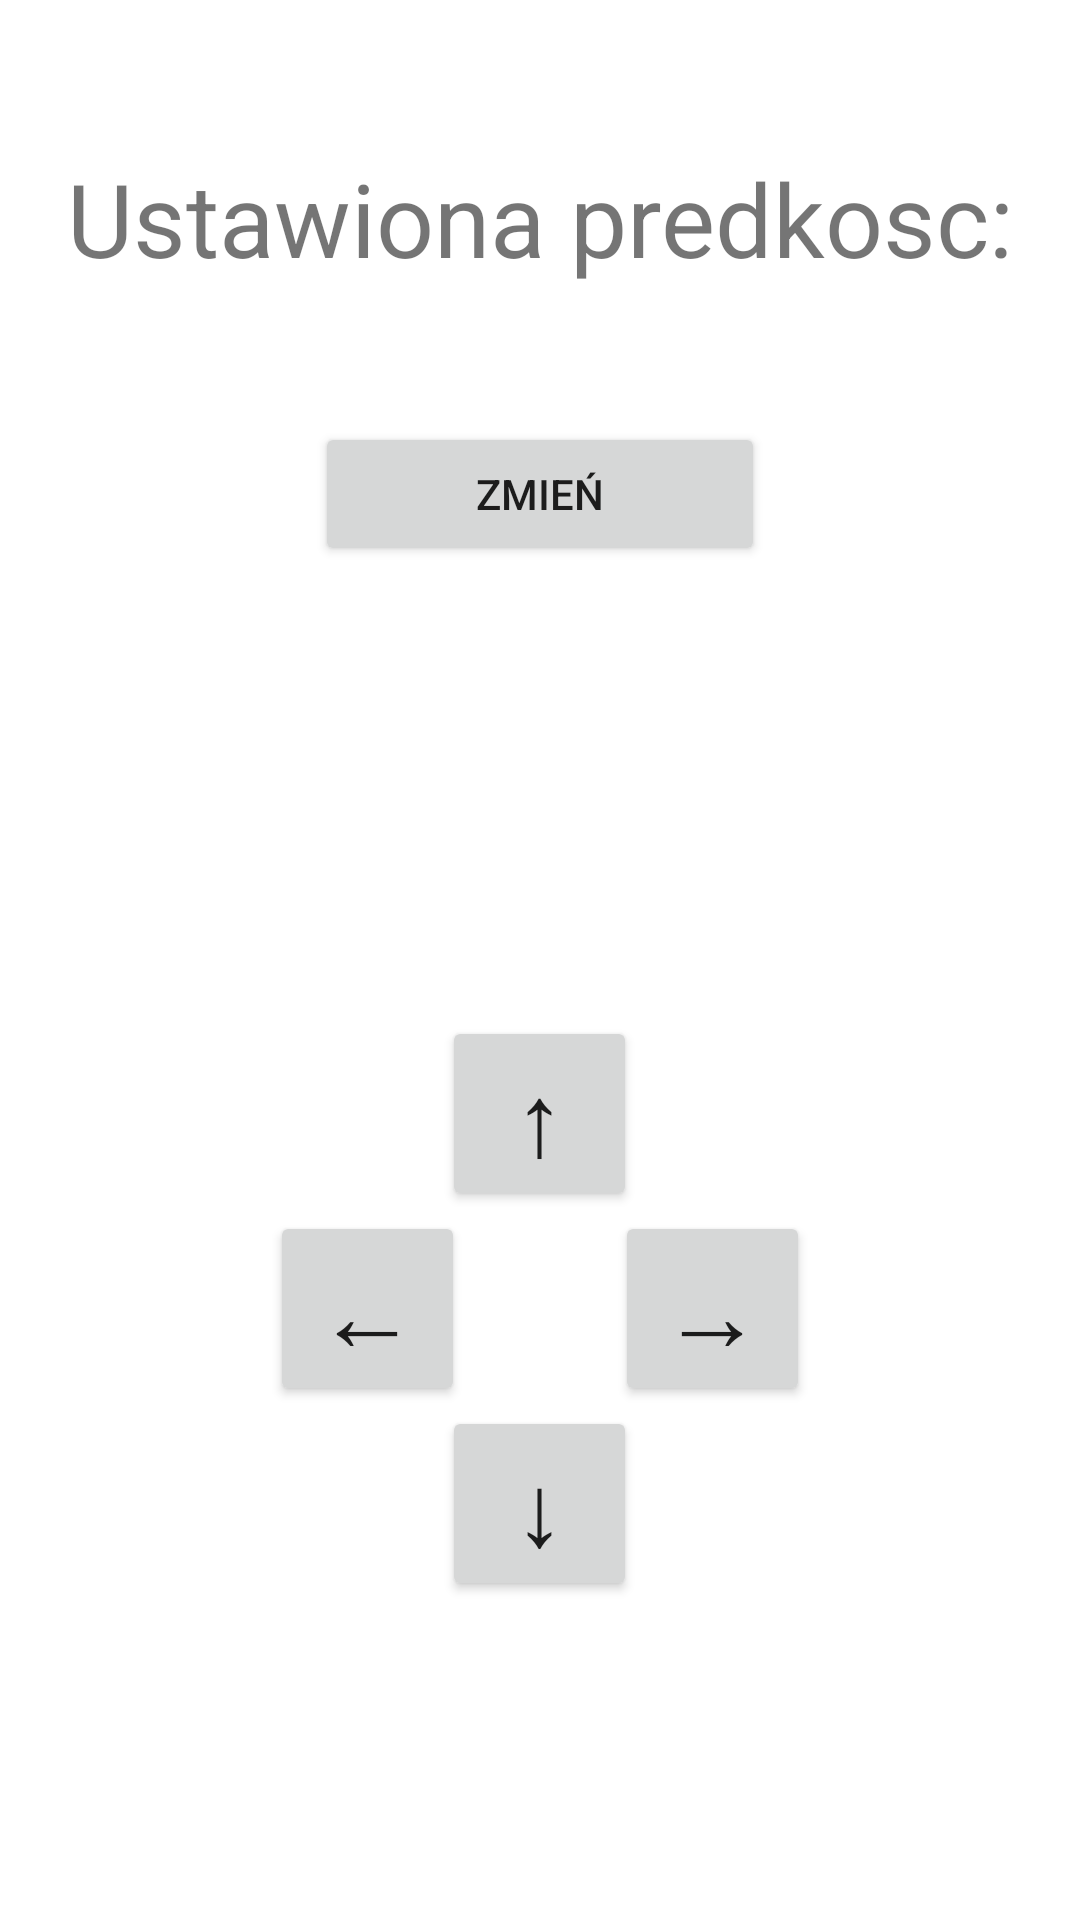

Write the Android layout XML for this screen, with the resource values it uses.
<!-- AndroidManifest.xml: application theme Theme.ProjectSWiM -->
<!-- res/layout/steering_menu.xml -->
<?xml version="1.0" encoding="utf-8"?>
<LinearLayout xmlns:android="http://schemas.android.com/apk/res/android"
    xmlns:app="http://schemas.android.com/apk/res-auto"
    android:layout_width="match_parent"
    android:layout_height="wrap_content"
    android:gravity="center"
    android:orientation="vertical">

    <TextView
        android:id="@+id/speedInfo"
        android:layout_width="match_parent"
        android:layout_height="wrap_content"
        android:layout_marginTop="50dp"
        android:text="Ustawiona predkosc:"
        android:textAlignment="center"
        android:textSize="34sp" />

    <TextView
        android:id="@+id/speedText"
        android:layout_width="match_parent"
        android:layout_height="wrap_content"
        android:gravity="center"
        android:textSize="34sp" />

    <Button
        android:id="@+id/btnChangeSpeed"
        android:layout_width="150dp"
        android:layout_height="wrap_content"
        android:layout_marginBottom="150dp"
        android:text="Zmień" />

    <TableLayout
        android:layout_width="match_parent"
        android:layout_height="match_parent">

        <TableRow
            android:layout_width="94dp"
            android:layout_height="match_parent"
            android:gravity="center">

            <Button
                android:id="@+id/btnForward"
                android:layout_width="65dp"
                android:layout_height="65dp"
                android:text="↑"
                android:textSize="34sp" />

        </TableRow>

        <TableRow
            android:layout_width="match_parent"
            android:layout_height="match_parent"
            android:gravity="center">

            <Button
                android:id="@+id/btnLeft"
                android:layout_width="65dp"
                android:layout_height="65dp"
                android:text="←"
                android:textSize="34sp" />

            <Button
                android:id="@+id/btnRight"
                android:layout_width="65dp"
                android:layout_height="65dp"
                android:layout_marginLeft="50dp"
                android:text="→"
                android:textSize="34sp" />

        </TableRow>

        <TableRow
            android:layout_width="match_parent"
            android:layout_height="match_parent"
            android:gravity="center">

            <Button
                android:id="@+id/btnBackward"
                android:layout_width="65dp"
                android:layout_height="65dp"
                android:text="↓"
                android:textSize="34sp" />

        </TableRow>

    </TableLayout>

</LinearLayout>
<!-- resources referenced by this layout -->
<resources>
  <style name="Theme.ProjectSWiM" parent="Theme.MaterialComponents.DayNight.DarkActionBar">
          
          <item name="colorPrimary">@color/purple_500</item>
          <item name="colorPrimaryVariant">@color/purple_700</item>
          <item name="colorOnPrimary">@color/white</item>
          
          <item name="colorSecondary">@color/teal_200</item>
          <item name="colorSecondaryVariant">@color/teal_700</item>
          <item name="colorOnSecondary">@color/black</item>
          
          <item name="android:statusBarColor">?attr/colorPrimaryVariant</item>
          
      </style>
  <!-- not gathered from this repository: default colours our renderer supplied (Android Studio template values) -->
  <color name="purple_500">#FF6200EE</color>
  <color name="purple_700">#FF3700B3</color>
  <color name="teal_200">#FF03DAC5</color>
  <color name="teal_700">#FF018786</color>
  <color name="black">#FF000000</color>
  <color name="white">#FFFFFFFF</color>
</resources>
